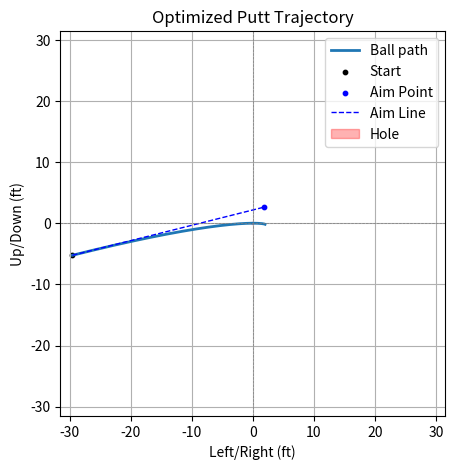

The script that saved this image:
import numpy as np
from scipy.integrate import solve_ivp
import matplotlib.pyplot as plt

def compute_mu_from_stimp(stimp, g=32.174):
    return 36 / (2 * g * stimp)

def putt_dynamics(t, state, g, mu, slope_y):
    x, y, vx, vy = state
    v_mag = np.hypot(vx, vy)
    if v_mag < 1e-2:
        return [0, 0, 0, 0]
    ax = -g * mu * vx / v_mag
    ay = -g * slope_y - g * mu * vy / v_mag
    return [vx, vy, ax, ay]

def stop_event(t, state, g, mu, slope_y):
    return np.hypot(state[2], state[3]) - 0.01
stop_event.terminal = True
stop_event.direction = -1

def simulate_putt(x0, y0, v0, aim_angle_deg, stimp, slope_y, g=32.174, t_max=10):
    mu = compute_mu_from_stimp(stimp, g)
    aim_rad = np.radians(aim_angle_deg)
    vx0, vy0 = v0 * np.cos(aim_rad), v0 * np.sin(aim_rad)
    y_init = [x0, y0, vx0, vy0]

    return solve_ivp(
        putt_dynamics, [0, t_max], y_init,
        args=(g, mu, slope_y),
        t_eval=np.linspace(0, t_max, 1000),
        events=stop_event,
        rtol=1e-6, atol=1e-8
    )

def is_high_side_entry(x, y, closest_idx, slope_y, ball_radius=0.07):
    slope_vec = np.array([0, slope_y])
    ball_vec = np.array([x[closest_idx], y[closest_idx]])
    cross = np.cross(slope_vec, ball_vec)
    offset = np.abs(cross / np.linalg.norm(slope_vec))
    return np.sign(cross) == np.sign(slope_y) and offset >= ball_radius

def converge_on_aim_and_speed(x0, y0, stimp, slope_y,
    v0_init, aim_angle_init,
    entry_speed_target=1.75, entry_speed_tol=0.25,
    hole_radius=0.177, max_iter=500,
    aim_step=0.10, speed_step=0.10,
    g=32.174):

    v0, aim_angle = v0_init, aim_angle_init
    best_sol = None
    entry_speed = None
    hole_distance = np.hypot(x0, y0)

    for _ in range(max_iter):
        sol = simulate_putt(x0, y0, v0, aim_angle, stimp, slope_y, g=g)
        x, y = sol.y[0], sol.y[1]
        vx, vy = sol.y[2], sol.y[3]
        rollout = np.sum(np.hypot(np.diff(x), np.diff(y)))

        if rollout <= hole_distance + 1.5:
            v0 += speed_step
            continue

        dists = np.hypot(x, y)
        closest_idx = np.argmin(dists)
        closest_dist = dists[closest_idx]
        entry_speed = np.hypot(vx[closest_idx], vy[closest_idx])

        if closest_dist <= hole_radius and y[closest_idx] > 0:
            if rollout > hole_distance + 1.5:
                v0 -= speed_step
        else:
            # Missed left or right — adjust aim
            cross = np.cross([-x0, -y0], [x[closest_idx], y[closest_idx]])
            aim_angle += -aim_step if cross > 0 else aim_step

        best_sol = sol

    return aim_angle, v0, entry_speed, best_sol  # ❌ Fallthrough

def plot_putt_trajectory(sol, x0, y0, aim_angle, v0, stimp, g=32.174, hole_radius=0.177):
    mu = compute_mu_from_stimp(stimp, g)
    aim_distance = 0.5 * v0**2 / (g * mu)
    aim_rad = np.radians(aim_angle)
    aim_x, aim_y = x0 + aim_distance * np.cos(aim_rad), y0 + aim_distance * np.sin(aim_rad)

    x, y = sol.y[0], sol.y[1]
    fig, ax = plt.subplots(figsize=(5, 5))  # Make sure this is returned
    ax.plot(x, y, lw=2, label='Ball path')
    ax.scatter([x[0]], [y[0]], s=10, c='black', label='Start')
    ax.scatter([aim_x], [aim_y], s=10, c='blue', label='Aim Point')
    ax.plot([x0, aim_x], [y0, aim_y], 'b--', lw=1, label='Aim Line')
    ax.add_patch(plt.Circle((0, 0), hole_radius, color='red', alpha=0.3, label='Hole'))
    ax.axhline(0, color='gray', ls='--', lw=0.5)
    ax.axvline(0, color='gray', ls='--', lw=0.5)

    extent = max(np.max(np.abs(x)), np.max(np.abs(y)), 1) + 2
    ax.set_xlim(-extent, extent)
    ax.set_ylim(-extent, extent)
    ax.set_aspect('equal')
    ax.set_title('Optimized Putt Trajectory')
    ax.set_xlabel('Left/Right (ft)')
    ax.set_ylabel('Up/Down (ft)')
    ax.grid(True)
    ax.legend()
    return fig

# --- Example run ---
if __name__ == "__main__":
    #### Inputs
    # d0:    distance from hole (ft)
    # a0:    inital angle around hole (+ is ccw, 0 is at 3 o'clock)
    # stimp: green speed
    # slope: green slope
    d0, a0, stimp, slope_y = 30, -170, 10, 0.01
    
    g = 32.174
    x0, y0 = d0 * np.cos(np.radians(a0)), d0 * np.sin(np.radians(a0))
    mu = compute_mu_from_stimp(stimp, g)

    aim_angle = (a0 + 180) % 360
    v0_init = np.sqrt(2 * g * (mu - np.sin(np.radians(a0)) * slope_y) * (d0 + 2.0))

    aim_angle, v0, entry_speed, sol = converge_on_aim_and_speed(
        x0, y0, stimp, slope_y, v0_init, aim_angle,
        entry_speed_target=1.5, entry_speed_tol=0.3, g=g
    )

    fig = plot_putt_trajectory(sol, x0, y0, aim_angle, v0, stimp, g)


    xf, yf = sol.y[0, -1], sol.y[1, -1]
    d_equiv = 0.5 * v0**2 / (g * mu)
    aim_distance = 0.5 * v0**2 / (g * mu)
    
    print(f"Recommended Aim Angle: {aim_angle:.2f}°")
    print(f"Equivalent flat putt distance: {d_equiv:.2f} ft")
    print(f"Initial Speed: {v0:.2f} ft/s")
    print(f"Entry Speed at Hole: {entry_speed:.2f} ft/s")
    print(f"Final Position: ({xf:.2f}, {yf:.2f}) ft")
    
    aim_rad = np.radians(aim_angle)
    aim_x = x0 + aim_distance * np.cos(aim_rad)
    aim_y = y0 + aim_distance * np.sin(aim_rad)
    
    # Vector from ball to hole (fall line), normalized
    fall_dx = -x0
    fall_dy = -y0
    fall_line = np.array([fall_dx, fall_dy])
    fall_unit = fall_line / np.linalg.norm(fall_line)
    
    # Perpendicular vector: 90° left of fall line (i.e. high side)
    perp_unit = np.array([-fall_unit[1], fall_unit[0]])
    
    # Vector from hole to aim point
    aim_vec = np.array([aim_x, aim_y])  # since hole is at (0,0)
    
    # Project onto fall line and perpendicular
    along_line = np.dot(aim_vec, fall_unit)   # in feet
    across_line = np.dot(aim_vec, perp_unit)  # in feet
    
    # Convert across to inches
    across_in = across_line * 12

    # Directions
    y_dir = "beyond" if along_line > 0 else "short of"
    if aim_vec[0] < 0:
        x_dir = "below" if across_line > 0 else "above"
    else:
        x_dir = "above" if across_line > 0 else "below"
    
    print(
        f"Aim Point: Aim {abs(across_in):.1f} inches {x_dir} the hole "
        f"and {abs(along_line):.2f} feet {y_dir} the hole."
    )

    plt.show(fig)